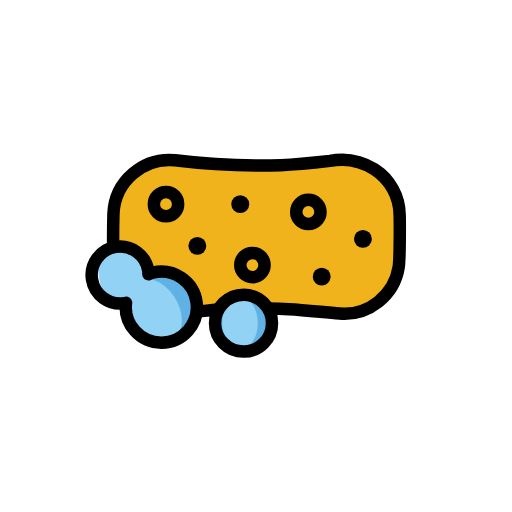
t = 0.00 s
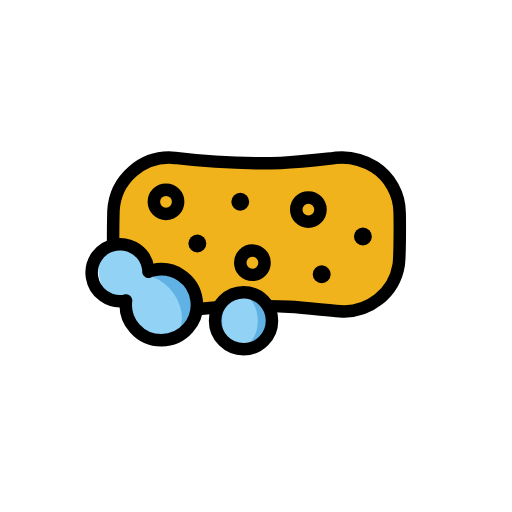
t = 0.48 s
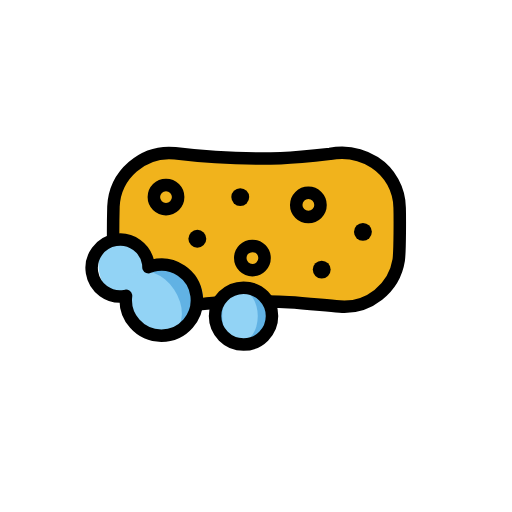
t = 1.43 s
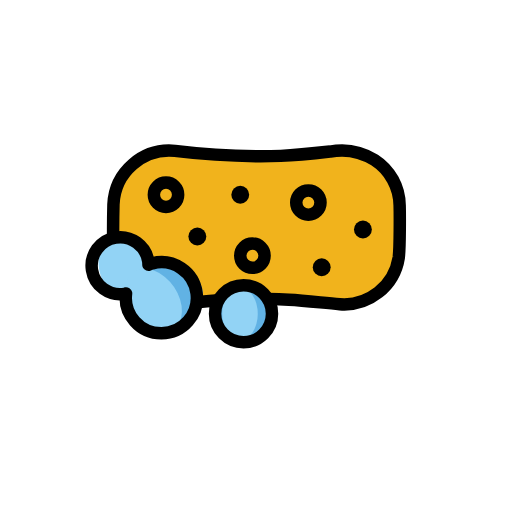
t = 1.90 s
t = 2.38 s: frame unchanged from t = 1.43 s, image omitted
t = 3.33 s: frame unchanged from t = 0.48 s, image omitted

The animated SVG that drew these frames (rendered in a browser with its animation timeline set to each time). Animation: 1 SMIL element (animateTransform=1); one cycle of 3.80 s, repeats indefinitely.

<?xml version='1.0' encoding='utf-8'?>
<svg xmlns="http://www.w3.org/2000/svg" id="emoji" viewBox="-5 -5 82 82" width="200" height="200" role="img">
  <title>OpenMoji: sponge</title><g><g id="color">
    <path fill="#61b2e4" d="M38.5633,46.7536a4.5586,4.5586,0,0,1-4.56,4.56,4.2818,4.2818,0,0,1-1.71-.342,4.5462,4.5462,0,0,1,0-8.4358,4.28,4.28,0,0,1,1.71-.342A4.5586,4.5586,0,0,1,38.5633,46.7536Z" />
    <ellipse cx="33.4334" cy="46.7536" rx="2.8499" ry="4.2179" fill="#92d3f5" />
    <path fill="#f1b31c" d="M58.8535,37.7725a8.8632,8.8632,0,0,1-9.4352,7.45c-2.7163-.2206-5.425-.5738-8.145-.7025-4.3592-.4814-7.84-4.505-11.2786.0525-1.8735.2056-5.614.5481-7.4948.6679a8.96,8.96,0,0,1-9.332-8.57q-.0988-3.7179,0-7.44a8.9847,8.9847,0,0,1,9.8628-8.56,112.1762,112.1762,0,0,0,16.93.79c2.6381-.1114,5.2733-.39,7.898-.6945a9.9786,9.9786,0,0,1,7.132,1.3608,8.7733,8.7733,0,0,1,4.0135,7.2948C59.0422,30.61,59.0684,36.206,58.8535,37.7725Z" />
    <ellipse cx="14.5061" cy="39.0086" rx="3.6906" ry="5.13" transform="translate(-5.9767 2.7794) rotate(-9.0838)" fill="#92d3f5" />
    <path fill="#61b2e4" d="M27.3491,42.6051a5.702,5.702,0,0,1-4.0867,6.9481,6.0834,6.0834,0,0,1-1.7182.1865A5.716,5.716,0,0,1,18.8086,39.19a6.0835,6.0835,0,0,1,1.5923-.672A5.7021,5.7021,0,0,1,27.3491,42.6051Z" />
    <ellipse cx="19.5282" cy="44.7407" rx="4.0423" ry="5.6446" transform="translate(-21.7278 18.6443) rotate(-34.1047)" fill="#92d3f5" />
  </g>
  <g id="line">
    <circle cx="34.0034" cy="46.7536" r="4.5599" fill="none" stroke="#000" stroke-miterlimit="10" stroke-width="2" />
    <path fill="none" stroke="#000" stroke-miterlimit="10" stroke-width="2" d="M26.4722,44.9147c.5586-.057,1.1058-.114,1.6643-.171.6156-.0684,1.2312-.1254,1.8582-.171M13.123,34.6435c-.0228-1.8012,0-3.6023.0456-5.4149a8.9939,8.9939,0,0,1,9.8608-8.5612,112.12,112.12,0,0,0,16.9287.798c2.6448-.114,5.2781-.399,7.9-.6954a9.9728,9.9728,0,0,1,7.1362,1.3565,8.79,8.79,0,0,1,4.0128,7.2959c.0342,1.1856.057,6.7829-.1482,8.3446A8.8782,8.8782,0,0,1,49.42,45.2225c-2.7131-.2166-5.4263-.57-8.1508-.7068-1.1172-.057-2.2344-.0912-3.3515-.114" />
    <circle cx="53.1242" cy="33.2596" r="1.4316" />
    <circle cx="26.6059" cy="34.37" r="1.4316" />
    <circle cx="33.4795" cy="27.6923" r="1.4316" />
    <circle cx="46.523" cy="39.3041" r="1.4316" />
    <circle cx="44.3871" cy="28.94" r="1.9458" fill="none" stroke="#000" stroke-miterlimit="10" stroke-width="2" />
    <circle cx="21.5865" cy="27.6923" r="1.9458" fill="none" stroke="#000" stroke-miterlimit="10" stroke-width="2" />
    <circle cx="35.4253" cy="37.4517" r="1.9458" fill="none" stroke="#000" stroke-miterlimit="10" stroke-width="2" />
    <path fill="none" stroke="#000" stroke-linecap="round" stroke-linejoin="round" stroke-width="2" d="M19.4032,38.6779a5.6221,5.6221,0,0,0-.6279.2322,4.5039,4.5039,0,0,0-.0337-.5787,4.56,4.56,0,1,0-3.7829,5.2226c.08-.0127.1506-.0439.2285-.0605a5.6937,5.6937,0,1,0,4.216-4.8156Z" />
  </g>
<animateTransform attributeName="transform" type="translate" values="0 0;0 -1.5;0 0" dur="3.8s" repeatCount="indefinite" /></g></svg>
